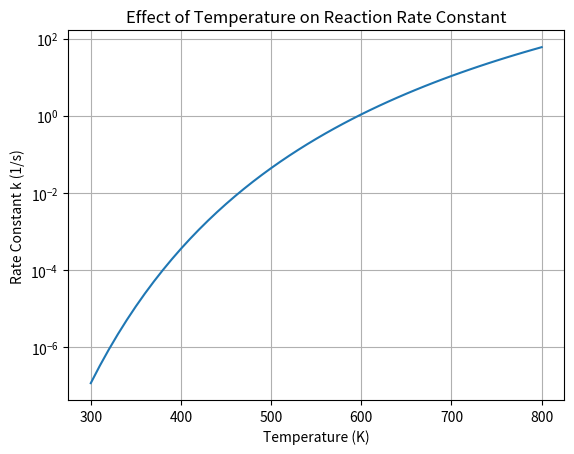

This figure's Python source: (Note: this script raises an exception after producing the figure.)
import math
import matplotlib.pyplot as plt


A = 1e7       # Pre-exponential factor, 1/s
Ea = 80000    # Activation energy, J/mol
R = 8.314     # Gas constant, J/(mol·K)

temperatures = []
rate_constants = []

for temperature in range(300, 801, 10):
    k = A * math.exp(-Ea / (R * temperature))

    temperatures.append(temperature)
    rate_constants.append(k)

plt.plot(temperatures, rate_constants)
plt.xlabel("Temperature (K)")
plt.ylabel("Rate Constant k (1/s)")
plt.title("Effect of Temperature on Reaction Rate Constant")
plt.yscale("log")
plt.grid(True)
plt.savefig("figures/arrhenius_plot.png")
plt.show()
